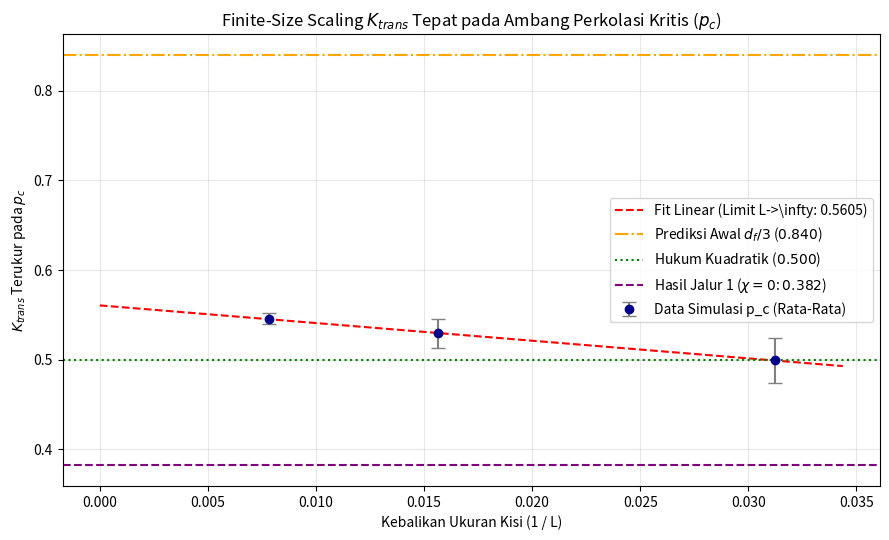

The matplotlib source for this figure:
import numpy as np
import matplotlib.pyplot as plt
from scipy.ndimage import label, generate_binary_structure
from scipy.stats import linregress

def check_percolation_spanning(binary_grid):
    """
    Mendeteksi apakah terdapat kluster yang terhubung dari ujung ke ujung 
    (spanning cluster) pada kisi 3D (Z-axis / face-to-face).
    """
    # Menggunakan konektivitas 6-tetangga (muka)
    s = generate_binary_structure(3, 1)
    labeled_grid, num_features = label(binary_grid, structure=s)
    
    if num_features == 0:
        return False, 0
    
    # Cari ID kluster yang ada di permukaan atas (z=0) dan permukaan bawah (z=-1)
    top_labels = np.unique(labeled_grid[0, :, :])
    bottom_labels = np.unique(labeled_grid[-1, :, :])
    
    # Hapus label background (0)
    top_labels = top_labels[top_labels != 0]
    bottom_labels = bottom_labels[bottom_labels != 0]
    
    # Cari irisan (kluster yang menyentuh kedua batas)
    spanning_labels = np.intersect1d(top_labels, bottom_labels)
    
    is_percolating = len(spanning_labels) > 0
    return is_percolating, labeled_grid

def compute_geometry_at_pc(binary_grid):
    """
    Menghitung Volume (V) dan Luas Permukaan Batas (A) untuk kisi 3D.
    """
    V = np.sum(binary_grid)
    if V == 0:
        return 0, 0
    
    # Luas antarmuka terbuka (boundary area) dengan kondisi batas periodik
    diff_x = np.abs(np.diff(np.pad(binary_grid, ((1,1),(0,0),(0,0)), mode='wrap'), axis=0))
    diff_y = np.abs(np.diff(np.pad(binary_grid, ((0,0),(1,1),(0,0)), mode='wrap'), axis=1))
    diff_z = np.abs(np.diff(np.pad(binary_grid, ((0,0),(0,0),(1,1)), mode='wrap'), axis=2))
    A = np.sum(diff_x) + np.sum(diff_y) + np.sum(diff_z)
    
    return V, A

def run_jalur2_fss(L_list=[32, 64, 128], num_samples=3, num_steps=100):
    r"""
    Uji Finite-Size Scaling K_trans tepat pada ambang perkolasi (p_c).
    """
    print("=== MEMULAI SIMULASI JALUR 2: K_trans PADA AMBANG PERKOLASI (p_c) ===")
    
    results = {}
    
    for L in L_list:
        print(f"\n[+] Memproses Skala Kisi L = {L} ...")
        k_values_sample = []
        pc_values_sample = []
        
        for sample in range(num_samples):
            grid_prob = np.random.rand(L, L, L)
            p_values = np.linspace(0.20, 0.40, num_steps)
            
            volumes = []
            areas = []
            p_recorded = []
            spanning_step_idx = -1
            
            for idx, p in enumerate(p_values):
                binary_grid = grid_prob <= p
                V, A = compute_geometry_at_pc(binary_grid)
                
                if V > 0 and A > 0:
                    volumes.append(V)
                    areas.append(A)
                    p_recorded.append(p)
                    
                    # Cek perkolasi pertama kali
                    is_spanning, _ = check_percolation_spanning(binary_grid)
                    if is_spanning and spanning_step_idx == -1:
                        spanning_step_idx = len(volumes) - 1
            
            volumes = np.array(volumes)
            areas = np.array(areas)
            
            if len(volumes) > 0 and spanning_step_idx > 0:
                ln_V = np.log(volumes)
                ln_A = np.log(areas)
                K_trans_curve = np.gradient(ln_A, ln_V)
                
                # Nilai K_trans tepat di titik p_c
                k_at_pc = K_trans_curve[spanning_step_idx]
                p_c_val = p_recorded[spanning_step_idx]
                
                k_values_sample.append(k_at_pc)
                pc_values_sample.append(p_c_val)
                
        if len(k_values_sample) > 0:
            mean_k = np.mean(k_values_sample)
            std_k = np.std(k_values_sample)
            mean_pc = np.mean(pc_values_sample)
            results[L] = (mean_k, std_k, mean_pc)
            print(f"    Amb. Perkolasi (p_c) Terukur : {mean_pc:.4f}")
            print(f"    Rata-rata K_trans (L={L})     : {mean_k:.4f} ± {std_k:.4f}")

    # --- Ekstrapolasi FSS ke Limit L -> Tak Hingga (1/L -> 0) ---
    inv_L = [1.0 / L for L in results.keys()]
    K_means = [results[L][0] for L in results.keys()]
    
    slope, intercept, r_value, p_value, std_err = linregress(inv_L, K_means)
    K_thermodynamic_limit = intercept
    
    print("\n================ HASIL AKHIR JALUR 2 (LIMIT L -> ∞) ================")
    print(f"Konstanta K_trans saat L -> ∞ (1/L = 0) pada p_c : {K_thermodynamic_limit:.4f}")
    print(f"R-squared Regresi                                : {r_value**2:.4f}")
    print(f"Prediksi Hipotesis Awal (d_f / 3)                : 0.8400")
    print(f"Deviasi terhadap 0.8400                          : {abs(K_thermodynamic_limit - 0.8400)/0.8400 * 100:.2f}%")

    # Visualisasi
    plt.figure(figsize=(9, 5.5))
    plt.errorbar(inv_L, K_means, yerr=[results[L][1] for L in results.keys()], 
                 fmt='o', color='darkblue', ecolor='gray', capsize=5, label='Data Simulasi p_c (Rata-Rata)')
    
    x_fit = np.linspace(0, max(inv_L)*1.1, 50)
    plt.plot(x_fit, intercept + slope * x_fit, 'r--', label=f'Fit Linear (Limit L->\\infty: {intercept:.4f})')
    
    plt.axhline(y=0.840, color='orange', linestyle='-.', label=r'Prediksi Awal $d_f / 3$ ($0.840$)')
    plt.axhline(y=0.500, color='green', linestyle=':', label=r'Hukum Kuadratik ($0.500$)')
    plt.axhline(y=0.382, color='purple', linestyle='--', label=r'Hasil Jalur 1 ($\chi = 0$: $0.382$)')
    
    plt.xlabel('Kebalikan Ukuran Kisi (1 / L)')
    plt.ylabel(r'$K_{trans}$ Terukur pada $p_c$')
    plt.title('Finite-Size Scaling $K_{trans}$ Tepat pada Ambang Perkolasi Kritis ($p_c$)')
    plt.grid(True, alpha=0.3)
    plt.legend()
    plt.tight_layout()
    plt.show()

if __name__ == "__main__":
    run_jalur2_fss(L_list=[32, 64, 128], num_samples=3)
